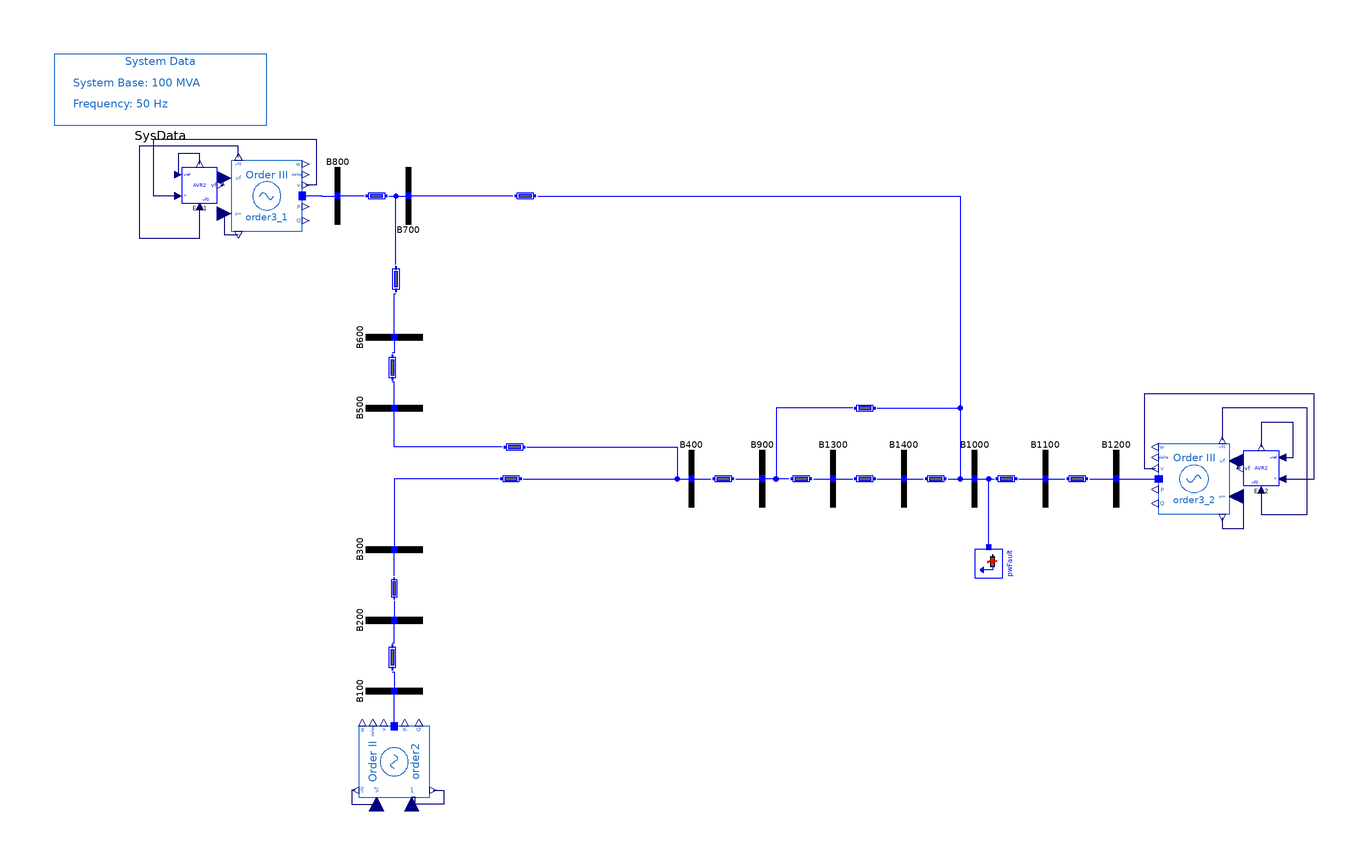

The Modelica model whose source follows is shown above as a component diagram (icons at their Placement, wires along their Line points).

model ThirdOrder_AVRII "ABC system with 3rd-order machines and AVR Type II"
  extends PSAT_Systems.ThreeArea.BaseClasses.BaseOrder3;
  OpenIPSL.Electrical.Controls.PSAT.AVR.AVRTypeII Exc1(
    Te=0.01,
    v0=1.05,
    vrmax=5,
    vrmin=-5,
    Tr=0.001,
    Ka=25,
    Ta=10,
    Kf=6.67,
    Tf=1,
    Ke=1,
    Ae=0,
    Be=0) annotation (Placement(transformation(extent={{-144,78},{-134,88}})));
  OpenIPSL.Electrical.Controls.PSAT.AVR.AVRTypeII Exc2(
    Te=0.01,
    v0=1.05,
    vrmax=5,
    vrmin=-5,
    Tr=0.001,
    Ka=25,
    Ta=10,
    Kf=6.67,
    Tf=1,
    Ke=1,
    Ae=0,
    Be=0) annotation (Placement(transformation(extent={{166,-2},{156,8}})));
equation
  connect(Exc1.vf, order3_1.vf) annotation (Line(points={{-133,83},{-132.375,83},
          {-132.375,85},{-132,85}}, color={0,0,127}));
  connect(Exc1.v, order3_1.v) annotation (Line(points={{-145,80},{-152,80},{-152,
          96},{-106,96},{-106,83},{-109,83}}, color={0,0,127}));
  connect(Exc2.vf, order3_2.vf) annotation (Line(points={{155,3},{154.375,3},{
          154.375,5},{154,5}}, color={0,0,127}));
  connect(Exc2.v, order3_2.v) annotation (Line(points={{167,0},{176,0},{176,24},
          {128,24},{128,3},{131,3}}, color={0,0,127}));
  connect(Exc1.vref0, Exc1.vref) annotation (Line(points={{-139,89},{-139,92},{
          -145,92},{-145,86}}, color={0,0,127}));
  connect(order3_1.vf0, Exc1.vf0) annotation (Line(points={{-128,91},{-128,94},
          {-156,94},{-156,68},{-139,68},{-139,77}}, color={0,0,127}));
  connect(Exc2.vf0, order3_2.vf0) annotation (Line(points={{161,-3},{161,-10},{
          174,-10},{174,20},{150,20},{150,11}}, color={0,0,127}));
  connect(Exc2.vref, Exc2.vref0) annotation (Line(points={{167,6},{170,6},{170,
          16},{161,16},{161,9}}, color={0,0,127}));
  annotation (
    Diagram(coordinateSystem(extent={{-180,-120},{180,120}},
          preserveAspectRatio=false)),
    Icon(coordinateSystem(extent={{-180,-120},{180,120}})),
    experiment(
      StopTime=20,
      __Dymola_fixedstepsize=0.001,
      __Dymola_Algorithm="Rkfix2"),
    __Dymola_experimentSetupOutput,
    Documentation(info="<html>
<table cellspacing=\"1\" cellpadding=\"1\" border=\"1\">
<tr>
<td><p>Reference</p></td>
<td><p></p></td>
</tr>
<tr>
<td><p>Last update</p></td>
<td>Tin Rabuzin, May 2016</td>
</tr>
<tr>
<td><p>Author</p></td>
<td><p>Yuwa Chompoobutrgool, SmarTS Lab, KTH Royal Institute of Technology</p></td>
</tr>
<tr>
<td><p>Contact</p></td>
<td><p><a href=\"mailto:luigiv@kth.se\">luigiv@kth.se</a></p></td>
</tr>
</table>
</html>"));
end ThirdOrder_AVRII;